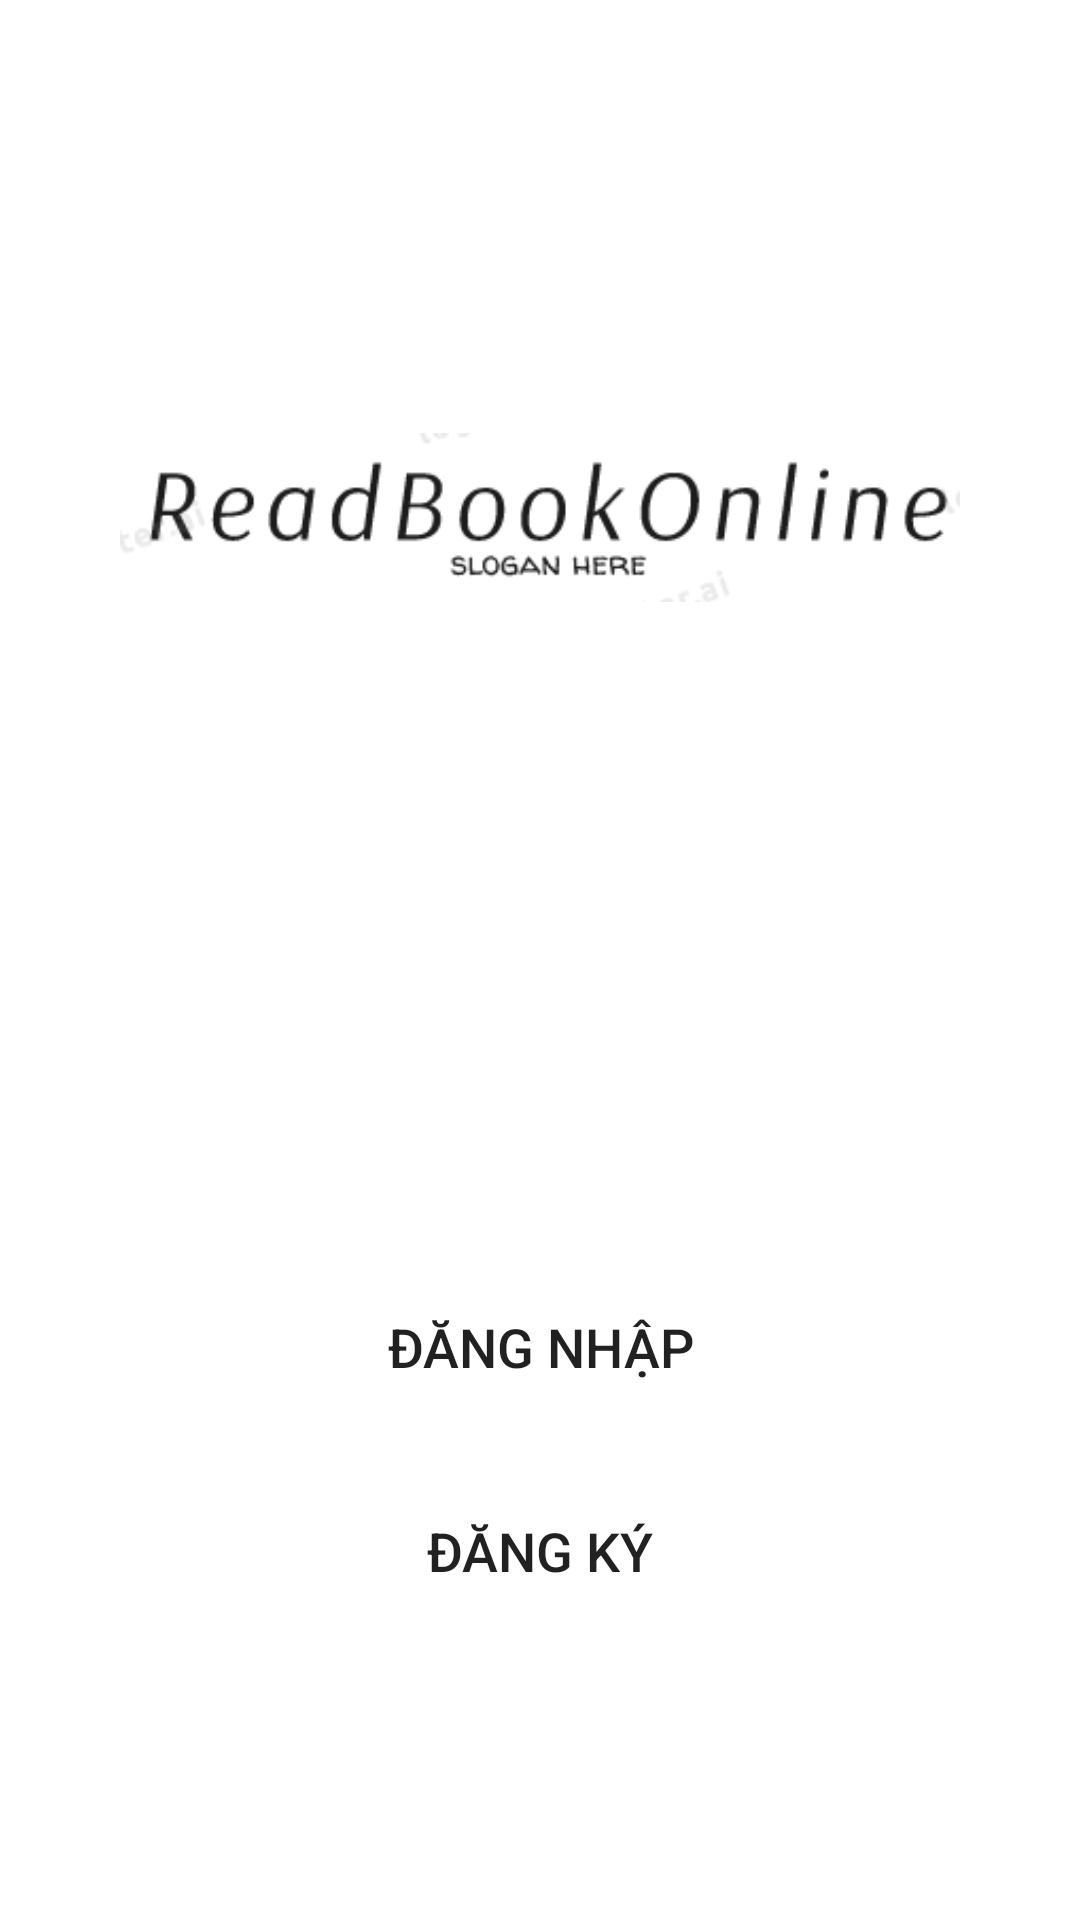

Android layout source for this screen:
<!-- AndroidManifest.xml: application theme Theme.ReadBookOnline -->
<!-- res/layout/activity_start.xml -->
<?xml version="1.0" encoding="utf-8"?>
<RelativeLayout xmlns:android="http://schemas.android.com/apk/res/android"
    xmlns:app="http://schemas.android.com/apk/res-auto"
    xmlns:tools="http://schemas.android.com/tools"
    android:layout_width="match_parent"
    android:layout_height="match_parent"
    tools:context=".Activities.StartActivity"
    android:background="@drawable/anh1"
    >

    <LinearLayout
        android:layout_width="match_parent"
        android:layout_height="match_parent"
        android:layout_marginTop="20dp"
        android:background="#92FFFFFF" />



    <LinearLayout
        android:layout_width="match_parent"
        android:layout_height="wrap_content"
        android:layout_marginStart="40dp"
        android:layout_marginTop="20dp"
        android:layout_marginEnd="40dp"
        android:orientation="vertical">

        <ImageView
            android:id="@+id/imageView2"
            android:layout_width="match_parent"
            android:layout_height="105dp"
            android:layout_marginBottom="200dp"
            android:layout_marginTop="100dp"
            app:srcCompat="@drawable/logo" />

        <Button
            android:id="@+id/btn_dangnhap"
            android:layout_width="match_parent"
            android:layout_height="wrap_content"
            android:background="@drawable/btncolor"
            android:shadowColor="#20FFFFFF"
            android:text="Đăng Nhập"
            android:textColor="@color/material_on_background_emphasis_high_type"
            android:textSize="18dp"
            app:backgroundTint="@android:color/holo_orange_dark" />

        <Button
            android:id="@+id/btn_dangky"
            android:layout_width="match_parent"
            android:layout_height="wrap_content"
            android:layout_marginTop="20dp"
            android:background="@drawable/btncolor"
            android:shadowColor="#00FFFFFF"
            android:text="Đăng Ký"
            android:textColor="@color/material_on_background_emphasis_high_type"
            android:textSize="18dp"
            app:backgroundTint="@android:color/holo_orange_dark" />

    </LinearLayout>

</RelativeLayout>
<!-- resources referenced by this layout -->
<resources>
  <!-- drawable logo: png bitmap (drawable, 7452 bytes) -->
  <style name="Theme.ReadBookOnline" parent="Theme.MaterialComponents.DayNight.NoActionBar">
          
          <item name="colorPrimary">@color/purple_500</item>
          <item name="colorPrimaryVariant">@color/purple_700</item>
          <item name="colorOnPrimary">@color/white</item>
          
          <item name="colorSecondary">@color/teal_200</item>
          <item name="colorSecondaryVariant">@color/teal_700</item>
          <item name="colorOnSecondary">@color/black</item>
          
          <item name="android:statusBarColor" tools:targetApi="l">?attr/colorPrimaryVariant</item>
          
      </style>
  <color name="purple_500">#FF6200EE</color>
  <color name="purple_700">#FF3700B3</color>
  <color name="white">#FFFFFFFF</color>
  <color name="teal_200">#FF03DAC5</color>
  <color name="teal_700">#FF018786</color>
  <color name="black">#FF000000</color>
</resources>
